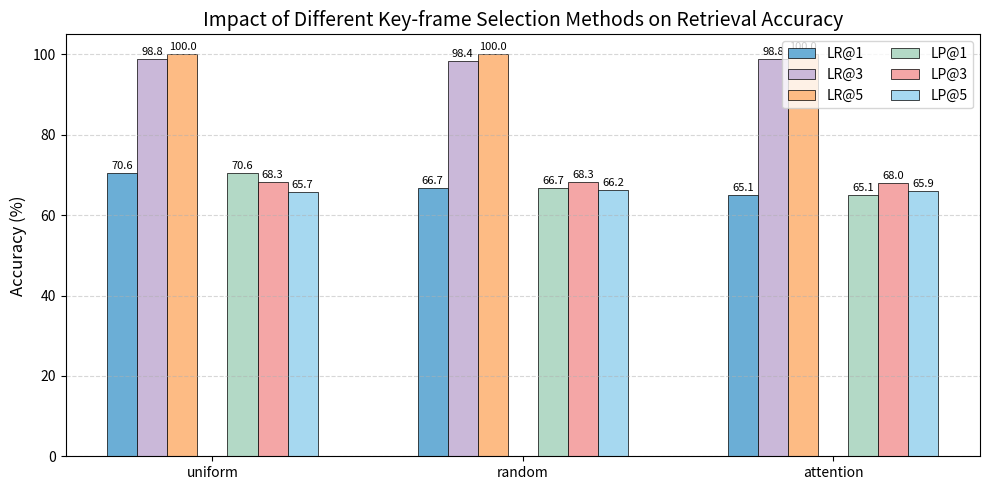

This figure's Python source:
import matplotlib.pyplot as plt
import numpy as np

# 数据
methods = ['uniform', 'random', 'attention']
metrics = ['LR@1', 'LR@3', 'LR@5', 'LP@1', 'LP@3', 'LP@5']
uniform = [70.6122, 98.7755, 100.0000, 70.6122, 68.2993, 65.7143]
random  = [66.6667, 98.3740, 100.0000, 66.6667, 68.2927, 66.1789]
attention=[65.0602, 98.7952, 100.0000, 65.0602, 68.0054, 65.9438]

data = np.array([uniform, random, attention])   # shape: (3, 6)

# 参数
n_method = len(methods)
n_metric = len(metrics)
width = 0.15                                    # 单根柱子宽度
group_gap = 0.3                               # LR与LP之间的空隙
method_gap = 0.5                              # 不同方法之间的总空隙

# 计算 x 轴位置
x = np.zeros((n_method, n_metric))
start = 0
for i in range(n_method):
    # 同一方法内部 6 根柱子
    for j in range(n_metric):
        if j == 0:                       # 第一根
            offset = 0
        elif j == 3:                     # LP@1 前面加空隙
            offset += group_gap
        else:
            offset += width
        x[i, j] = start + offset
    start = x[i, -1] + width + method_gap   # 下一组起始位置

# 绘图
fig, ax = plt.subplots(figsize=(10, 5))
colors = ['#6BAED6', '#CAB8D9', '#FDBB84', '#B3D9C6', '#F4A6A6', '#A6D8F0']
bars = []
for j in range(n_metric):
    bar = ax.bar(x[:, j], data[:, j], width,
                 label=metrics[j], color=colors[j], edgecolor='black', linewidth=0.5)
    bars.append(bar)

# 坐标轴与标题
ax.set_ylabel('Accuracy (%)', fontsize=12)
ax.set_title('Impact of Different Key-frame Selection Methods on Retrieval Accuracy', fontsize=14)
ax.set_xticks([(x[i, 2] + x[i, 3])/2 for i in range(n_method)])  # 取每组中间位置
ax.set_xticklabels(methods)
ax.set_ylim(0, 105)
ax.legend(ncol=2, fontsize=10)
ax.grid(axis='y', linestyle='--', alpha=0.5)

# 数值标签（可选）
for bar in bars:
    for b in bar:
        h = b.get_height()
        ax.text(b.get_x() + b.get_width()/2, h + 0.5,
                f'{h:.1f}', ha='center', va='bottom', fontsize=8)

plt.tight_layout()
plt.savefig("keyframe_selection.png", dpi=300)
